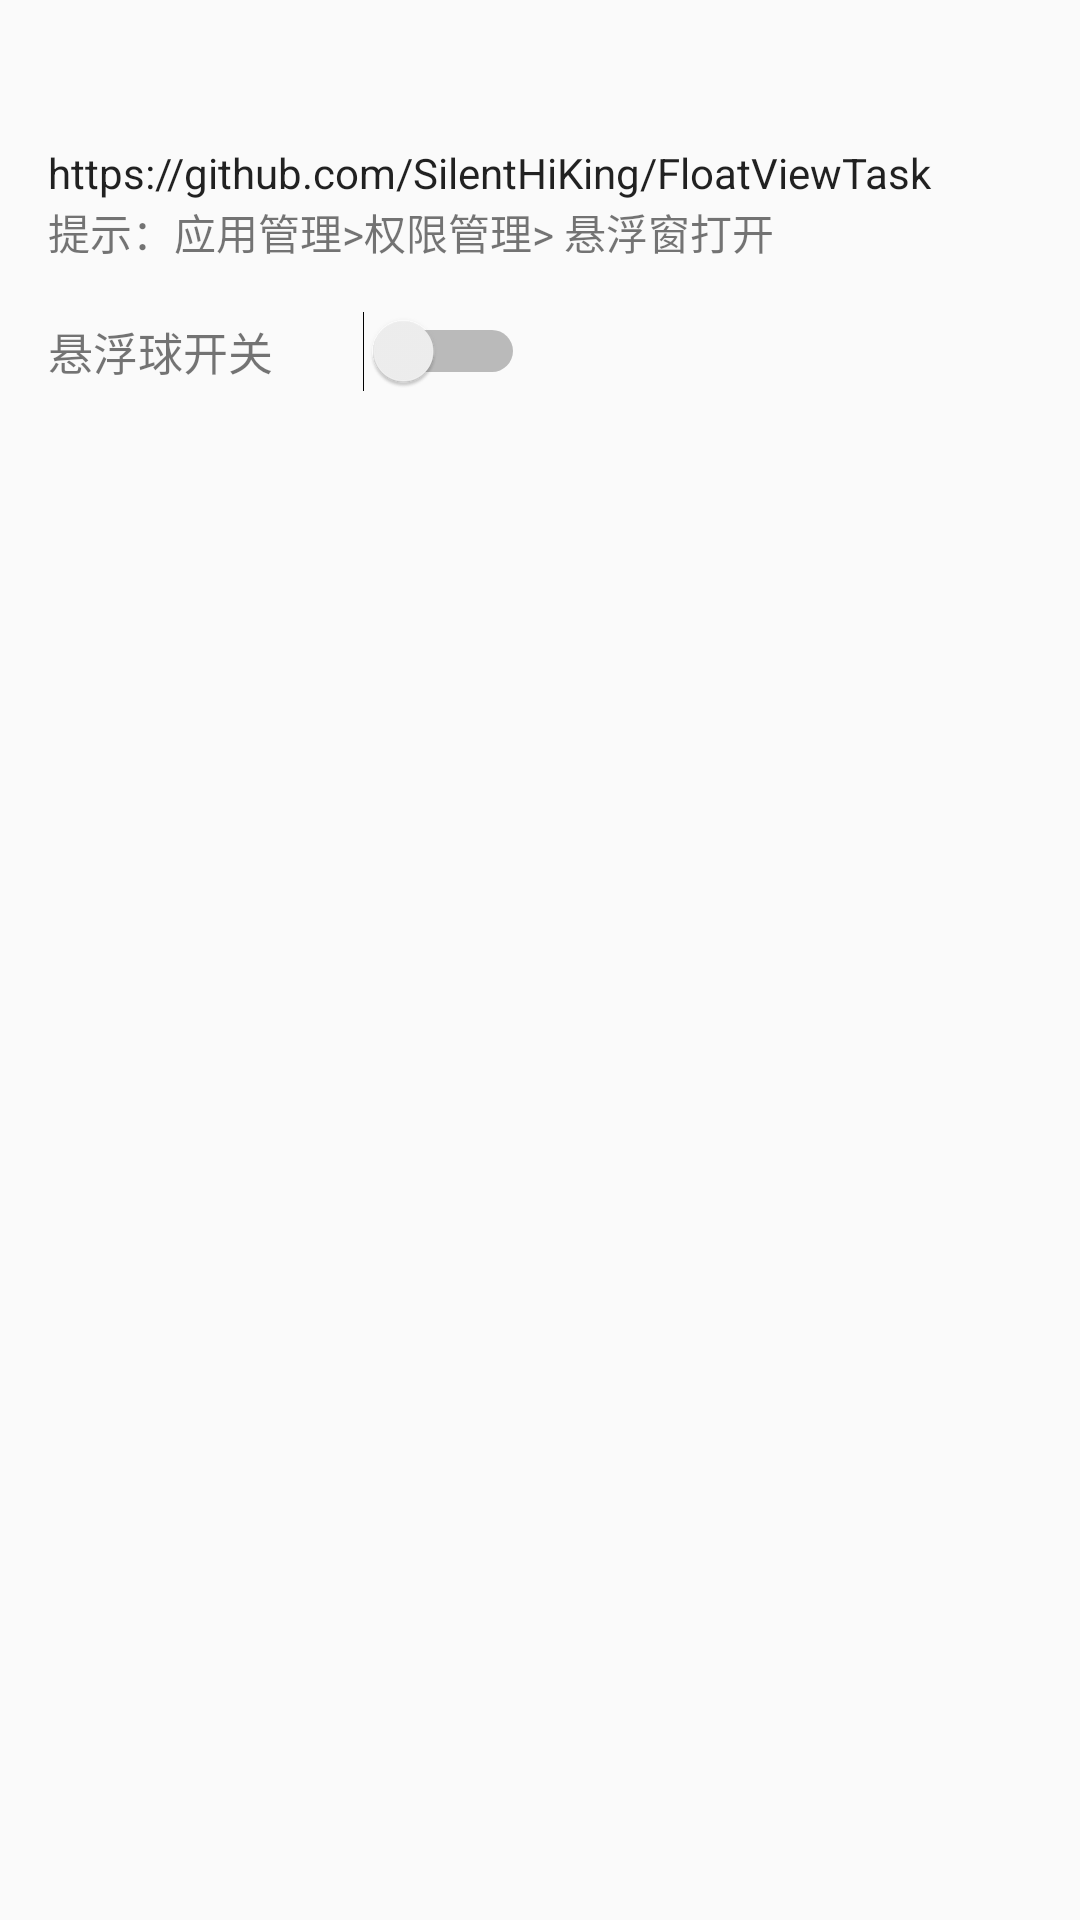

Android layout source for this screen:
<!-- AndroidManifest.xml: application theme NoActionBar -->
<!-- res/layout/main_slide.xml -->
<?xml version="1.0" encoding="utf-8"?>
<LinearLayout xmlns:android="http://schemas.android.com/apk/res/android"
    android:layout_width="@dimen/slide_width"
    android:layout_height="match_parent"
    android:background="@drawable/side_nav_bar"
    android:gravity="top"
    android:orientation="vertical"
    android:paddingBottom="@dimen/activity_vertical_margin"
    android:paddingLeft="16dp"
    android:paddingRight="@dimen/activity_horizontal_margin"
    android:paddingTop="@dimen/activity_vertical_margin"


    >
    

    <ImageView
        android:id="@+id/imageView"
        android:layout_width="wrap_content"
        android:layout_height="wrap_content"
        android:paddingTop="@dimen/nav_header_vertical_spacing"
        android:src="@android:drawable/sym_def_app_icon" />

    <TextView
        android:layout_width="match_parent"
        android:layout_height="wrap_content"
        android:paddingTop="@dimen/nav_header_vertical_spacing"
        android:text="https://github.com/SilentHiKing/FloatViewTask"
        android:textAppearance="@style/TextAppearance.AppCompat.Body1" />

    <TextView
        android:id="@+id/textView"
        android:layout_width="wrap_content"
        android:layout_height="wrap_content"
        android:text="提示：应用管理>权限管理> 悬浮窗打开" />



        <LinearLayout
            android:layout_marginTop="@dimen/activity_horizontal_margin"
            android:layout_width="match_parent"
            android:layout_height="wrap_content"
            android:gravity="center_vertical"
            android:orientation="horizontal">

            <TextView
                android:layout_width="wrap_content"
                android:layout_height="wrap_content"
                android:textSize="15dp"
                android:drawablePadding="@dimen/activity_horizontal_margin"
                android:text="@string/float_switch"
                />

            <Switch
                android:id="@+id/service_switch"
                android:paddingStart="30dp"
                android:layout_width="wrap_content"
                android:layout_height="wrap_content" />



        </LinearLayout>



</LinearLayout>
<!-- resources referenced by this layout -->
<resources>
  <dimen name="activity_horizontal_margin">16dp</dimen>
  <dimen name="activity_vertical_margin">16dp</dimen>
  <dimen name="nav_header_vertical_spacing">16dp</dimen>
  <dimen name="slide_width">300dp</dimen>
  <string name="float_switch">悬浮球开关</string>
  <style name="NoActionBar" parent="AppTheme">
          <item name="windowActionBar">false</item>
          <item name="windowNoTitle">true</item>
      </style>
  <style name="AppTheme" parent="Theme.AppCompat.Light.DarkActionBar">
          
          <item name="colorPrimary">@color/colorPrimary</item>
          <item name="colorPrimaryDark">@color/colorPrimaryDark</item>
          <item name="colorAccent">@color/colorAccent</item>
      </style>
  <color name="colorPrimary">#3F51B5</color>
  <color name="colorPrimaryDark">#303F9F</color>
  <color name="colorAccent">#FF4081</color>
</resources>
